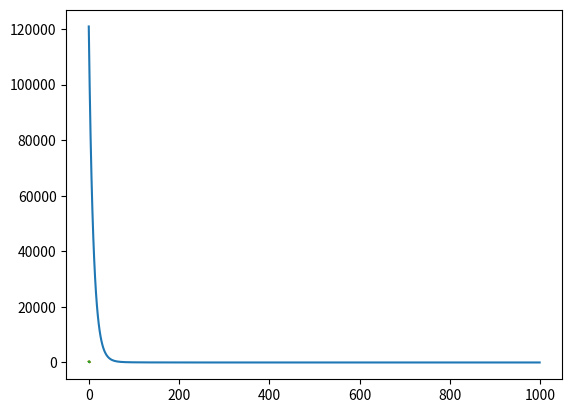

Reproduce this figure in Python.
import numpy as np
import matplotlib.pyplot as plt

X = np.array([
[1, 17.9302012052, 94.5205919533],
[1, 97.1446971852, 69.5932819844],
[1, 81.7759007845, 5.73764809688] ])

Y = np.array([ 317, 405, 180])

# Set weights to random values and ensure
# they have a variance of 1/D which is
# optimal but not required for 
# descent.
w = np.random.randn(3) / np.sqrt(3)

learning_rate = 0.000001

# We'll store the mean squared error between Y and Yhat so we can show
# it decreases as we descend the gradient.
errors = []

for t in range(1000):
	YHat = X.dot(w)
	delta = YHat - Y
	gradient = 2 * X.T.dot(delta)
	w = w - (learning_rate * gradient)
	error = delta.dot(delta) / 3
	errors.append(error)

# Plot the mean squared error reducing over the 1000 iterations.
plt.plot(errors)
plt.show()

# Plot the predicted and actual values of Y
plt.plot(YHat, label='prediction')
plt.plot(Y, label='targets')
plt.show()